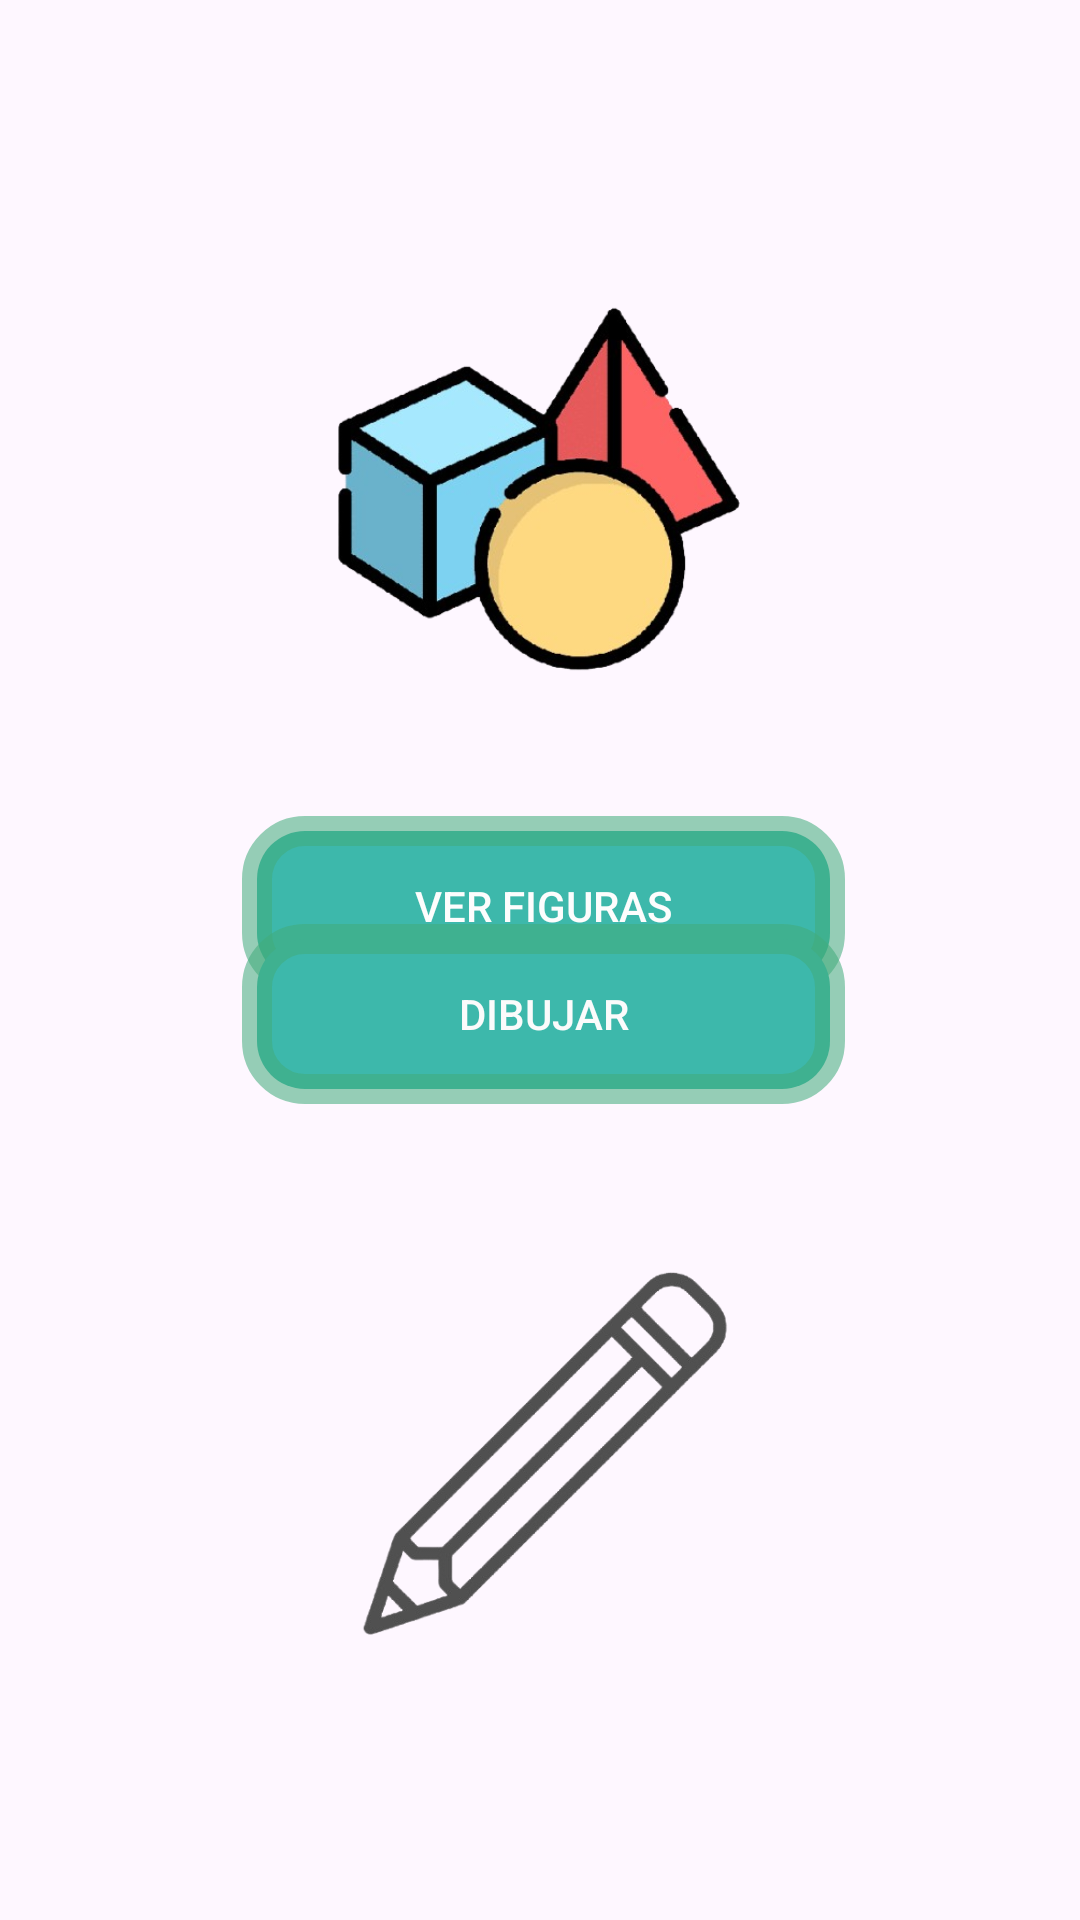

Layout XML and referenced resources for this Android screen:
<!-- AndroidManifest.xml: application theme Theme.AppPromocion_Damian_Coria -->
<!-- res/layout/activity_main.xml -->
<?xml version="1.0" encoding="utf-8"?>
<LinearLayout xmlns:android="http://schemas.android.com/apk/res/android"
    xmlns:app="http://schemas.android.com/apk/res-auto"
    xmlns:tools="http://schemas.android.com/tools"
    android:layout_width="match_parent"
    android:layout_height="match_parent"
    android:gravity="center"
    android:orientation="vertical"
    android:padding="32dp"
    tools:context=".MainActivity">

    <androidx.constraintlayout.widget.ConstraintLayout
        android:layout_width="match_parent"
        android:layout_height="match_parent"
        tools:layout_editor_absoluteX="-27dp"
        tools:layout_editor_absoluteY="33dp">

        <Button
            android:id="@+id/button"
            android:layout_width="201dp"
            android:layout_height="60dp"
            android:layout_marginTop="240dp"
            android:background="@drawable/fondo_redondeado"
            android:onClick="irAFiguras"
            android:text="Ver Figuras"
            android:textColor="#FDFDFD"
            app:backgroundTint="@null"
            app:layout_constraintEnd_toEndOf="parent"
            app:layout_constraintHorizontal_bias="0.513"
            app:layout_constraintStart_toStartOf="parent"
            app:layout_constraintTop_toTopOf="parent" />

        <Button
            android:id="@+id/button"
            android:layout_width="201dp"
            android:layout_height="60dp"
            android:layout_marginBottom="240dp"
            android:background="@drawable/fondo_redondeado"
            android:onClick="irADibujo"
            android:text="Dibujar"
            android:textColor="#FBFBFB"
            app:backgroundTint="@null"
            app:layout_constraintBottom_toBottomOf="parent"
            app:layout_constraintEnd_toEndOf="parent"
            app:layout_constraintHorizontal_bias="0.513"
            app:layout_constraintStart_toStartOf="parent" />

        <ImageView
            android:id="@+id/imageView"
            android:layout_width="240dp"
            android:layout_height="150dp"
            android:layout_marginTop="56dp"
            app:layout_constraintEnd_toEndOf="parent"
            app:layout_constraintHorizontal_bias="0.495"
            app:layout_constraintStart_toStartOf="parent"
            app:layout_constraintTop_toTopOf="parent"
            app:srcCompat="@drawable/figuras_sin_fondo" />

        <ImageView
            android:id="@+id/imageView2"
            android:layout_width="199dp"
            android:layout_height="128dp"
            android:layout_marginBottom="60dp"
            app:layout_constraintBottom_toBottomOf="parent"
            app:layout_constraintEnd_toEndOf="parent"
            app:layout_constraintHorizontal_bias="0.506"
            app:layout_constraintStart_toStartOf="parent"
            app:srcCompat="@drawable/sin_fondo_lapiz" />

    </androidx.constraintlayout.widget.ConstraintLayout>

</LinearLayout>
<!-- resources referenced by this layout -->
<resources>
  <!-- drawable figuras_sin_fondo: png bitmap (drawable, 106799 bytes) -->
  <!-- drawable fondo_redondeado (drawable) -->
  <selector xmlns:android="http://schemas.android.com/apk/res/android">
      
      <item android:state_pressed="true">
          <shape android:shape="rectangle">
              <solid android:color="#8D41AD7C" />
              <corners android:radius="16dp"/> 
              <stroke android:width="20dp" android:color="#3DB8AB"/> 
          </shape>
      </item>
  
      
      <item>
          <shape android:shape="rectangle">
              <corners android:radius="16dp"/>
              <solid android:color="#3DB8AB" />
              <stroke android:width="10dp" android:color="#8D41AD7C"/>
          </shape>
      </item>
  </selector>
  <!-- drawable sin_fondo_lapiz: png bitmap (drawable, 69981 bytes) -->
  <style name="Theme.AppPromocion_Damian_Coria" parent="Base.Theme.AppPromocion_Damian_Coria" />
  <style name="Base.Theme.AppPromocion_Damian_Coria" parent="Theme.Material3.DayNight.NoActionBar">
          
          
      </style>
</resources>
